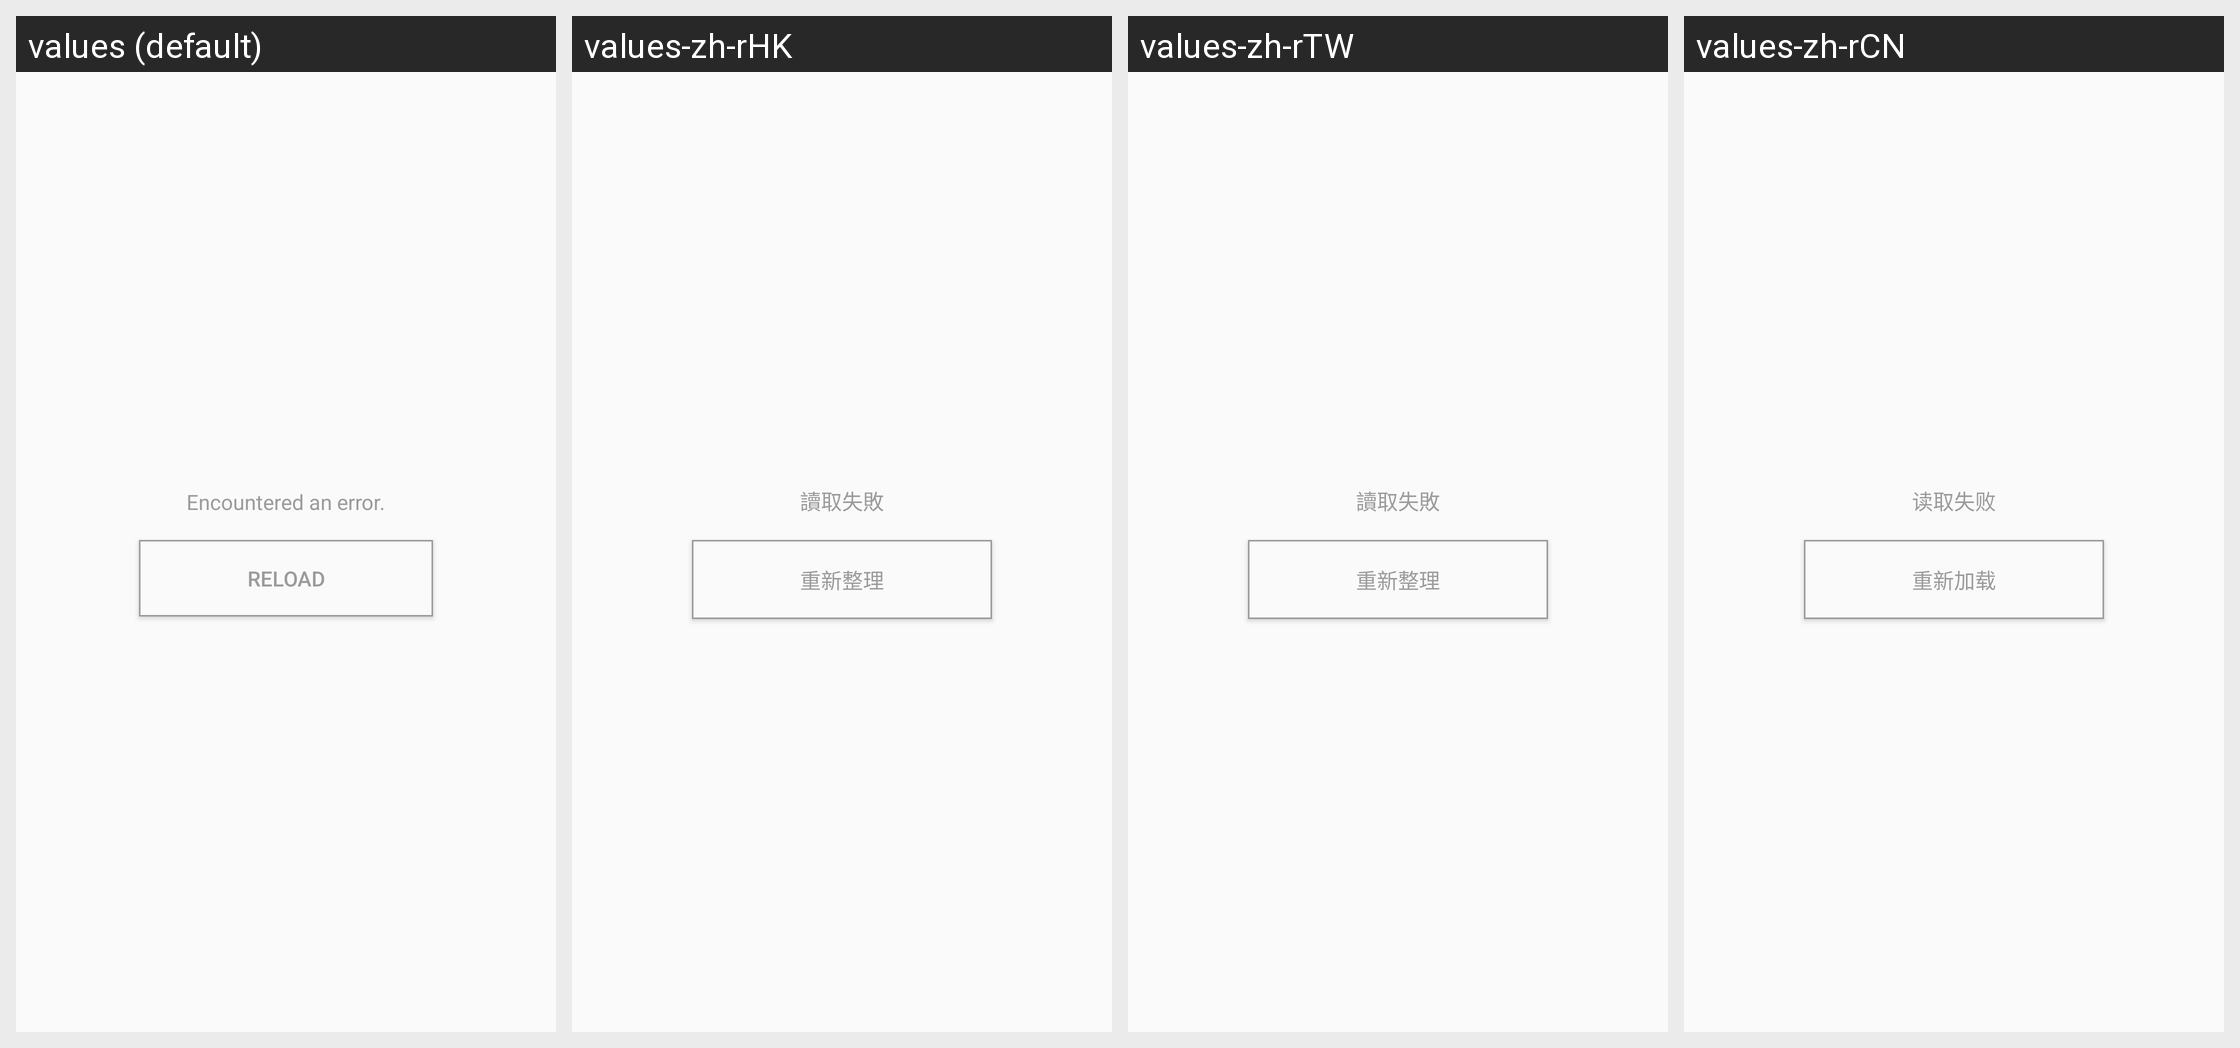

The same Android screen rendered under several of its app's locales, left to right. List the strings drawn on it with the default value and each locale's translation.
Android screen res/layout/snackbar_error.xml rendered under 4 locales, left to right: values (default), values-zh-rHK, values-zh-rTW, values-zh-rCN. Device: Nexus 5 (rendered at 1080×1920; each locale shown at half size, 540×960, under a caption strip naming it); theme PixivTheme.NoActionBar.
Other locales in the repository, not shown: values-af, values-ar, values-as, values-be, values-bg, values-bn, values-ca, values-cs, values-da, values-de, values-el, values-en-rGB, values-es, values-et, values-fa, values-fi, values-fr, values-fr-rCA, values-gl, values-gu, values-hi, values-hr, values-hu, values-in, values-it, values-iw, values-ja, values-kn, values-ko, values-ml, values-mr, values-ms, values-nb, values-nl, values-pa, values-pl, values-pt, values-pt-rPT, values-ro, values-ru, values-sk, values-sr, values-sv, values-ta, values-te, values-th, values-tl, values-tr, values-uk, values-ur, values-vi, values-zh-rMO, values-zh-rSG.
Strings drawn on this screen, with the default value and each locale's value (text and hints the layout hard-codes, and strings that could not be matched under every locale, appear in the picture but are not listed):

error_default_title
  values: Encountered an error.
  values-zh-rHK: 讀取失敗
  values-zh-rTW: 讀取失敗
  values-zh-rCN: 读取失败

error_reload
  values: Reload
  values-zh-rHK: 重新整理
  values-zh-rTW: 重新整理
  values-zh-rCN: 重新加载
